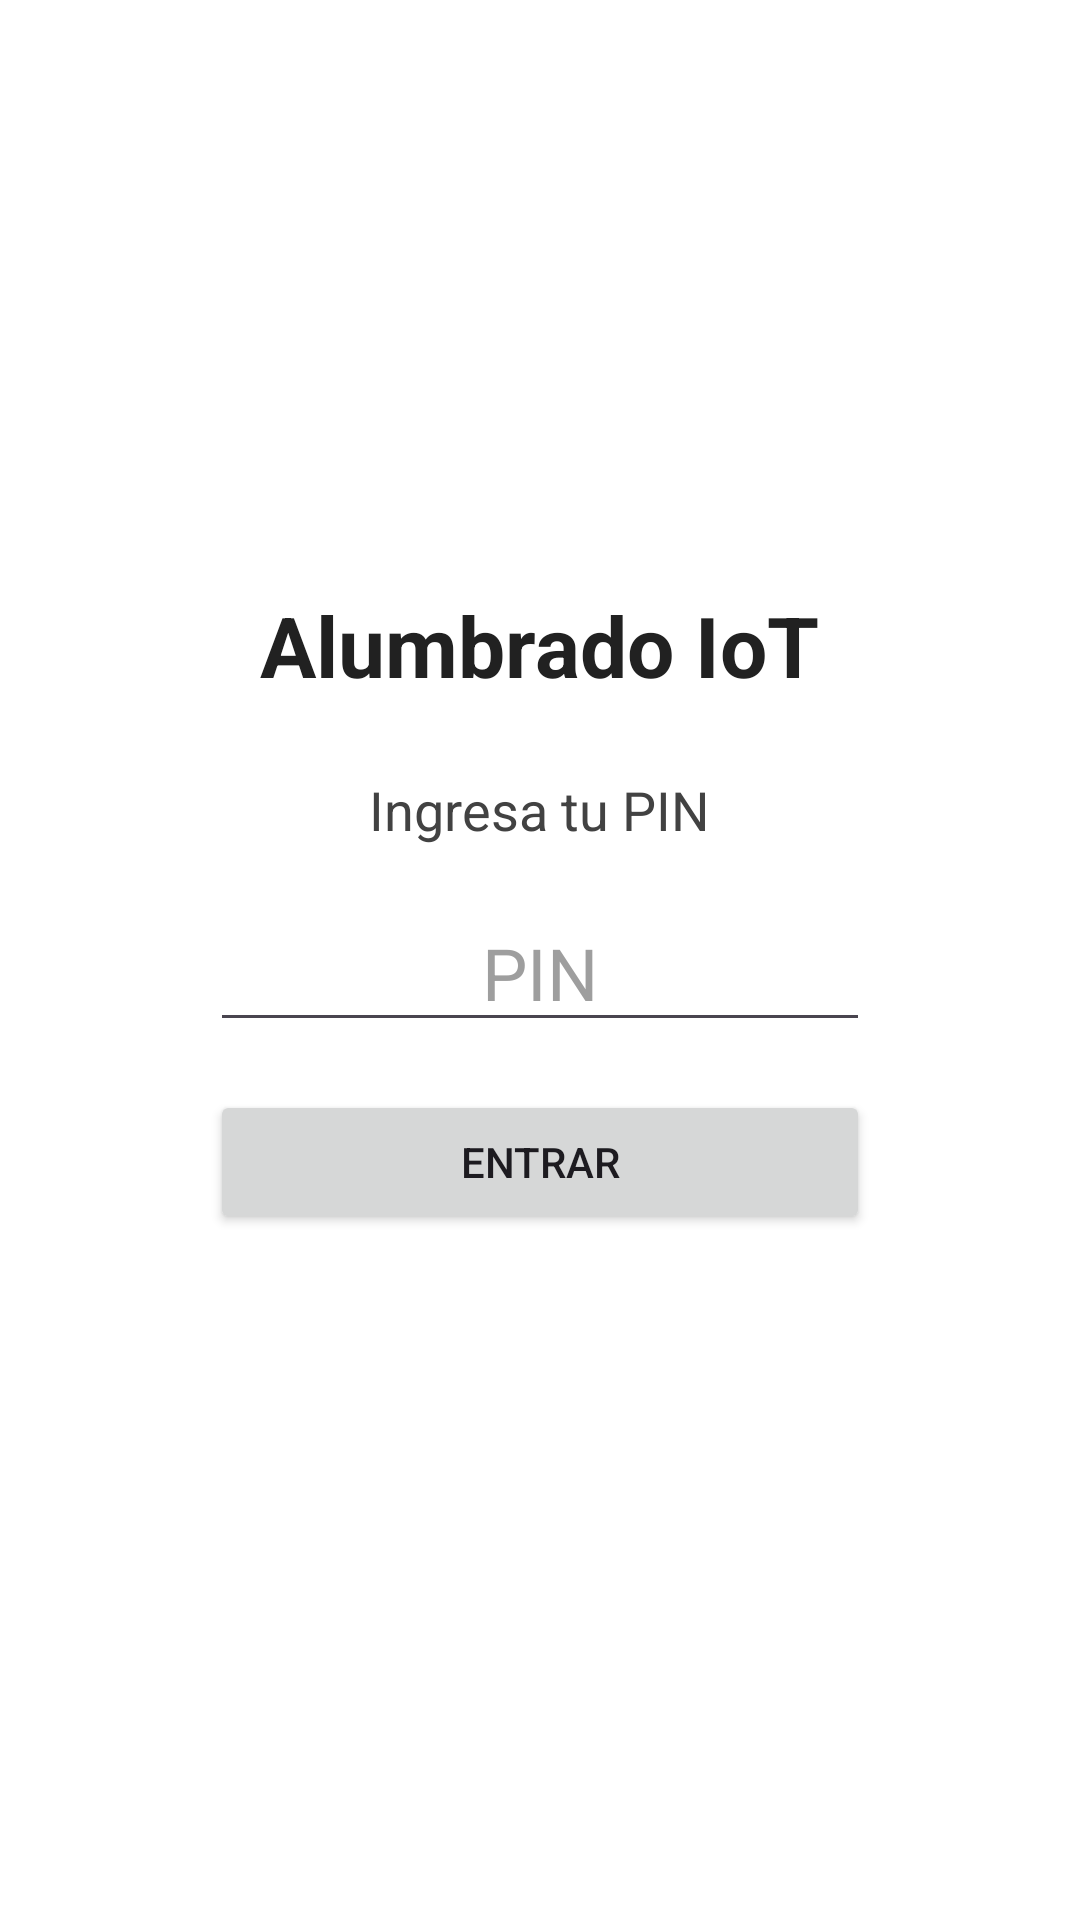

Produce the Android XML layout that renders to this screen, including the resource entries it uses.
<!-- AndroidManifest.xml: application theme Theme.InterruptorBT -->
<!-- res/layout/activity_pin.xml -->
<?xml version="1.0" encoding="utf-8"?>
<ScrollView xmlns:android="http://schemas.android.com/apk/res/android"
    android:layout_width="match_parent"
    android:layout_height="match_parent"
    android:background="#FFFFFF"
    android:fillViewport="true"
    android:fitsSystemWindows="true">

    <LinearLayout
        android:layout_width="match_parent"
        android:layout_height="wrap_content"
        android:gravity="center"
        android:orientation="vertical"
        android:padding="32dp">

        <TextView
            android:layout_width="wrap_content"
            android:layout_height="wrap_content"
            android:text="Alumbrado IoT"
            android:textColor="#212121"
            android:textSize="28sp"
            android:textStyle="bold" />

        <TextView
            android:id="@+id/tituloPin"
            android:layout_width="wrap_content"
            android:layout_height="wrap_content"
            android:layout_marginTop="24dp"
            android:text="Ingresa tu PIN"
            android:textColor="#424242"
            android:textSize="18sp" />

        <EditText
            android:id="@+id/campoPin"
            android:layout_width="220dp"
            android:layout_height="wrap_content"
            android:layout_marginTop="16dp"
            android:gravity="center"
            android:hint="PIN"
            android:inputType="numberPassword"
            android:maxLength="4"
            android:textColor="#212121"
            android:textColorHint="#9E9E9E"
            android:textSize="24sp" />

        <EditText
            android:id="@+id/campoConfirmar"
            android:layout_width="220dp"
            android:layout_height="wrap_content"
            android:layout_marginTop="8dp"
            android:gravity="center"
            android:hint="Repite el PIN"
            android:inputType="numberPassword"
            android:maxLength="4"
            android:textColor="#212121"
            android:textColorHint="#9E9E9E"
            android:textSize="24sp"
            android:visibility="gone" />

        <Button
            android:id="@+id/botonPin"
            android:layout_width="220dp"
            android:layout_height="wrap_content"
            android:layout_marginTop="16dp"
            android:text="Entrar" />

        <TextView
            android:id="@+id/mensajePin"
            android:layout_width="wrap_content"
            android:layout_height="wrap_content"
            android:layout_marginTop="12dp"
            android:gravity="center"
            android:textColor="#C62828"
            android:textSize="15sp" />

    </LinearLayout>
</ScrollView>
<!-- resources referenced by this layout -->
<resources>
  <style name="Theme.InterruptorBT" parent="Base.Theme.InterruptorBT" />
  <style name="Base.Theme.InterruptorBT" parent="Theme.Material3.DayNight.NoActionBar">
          
          
      </style>
</resources>
